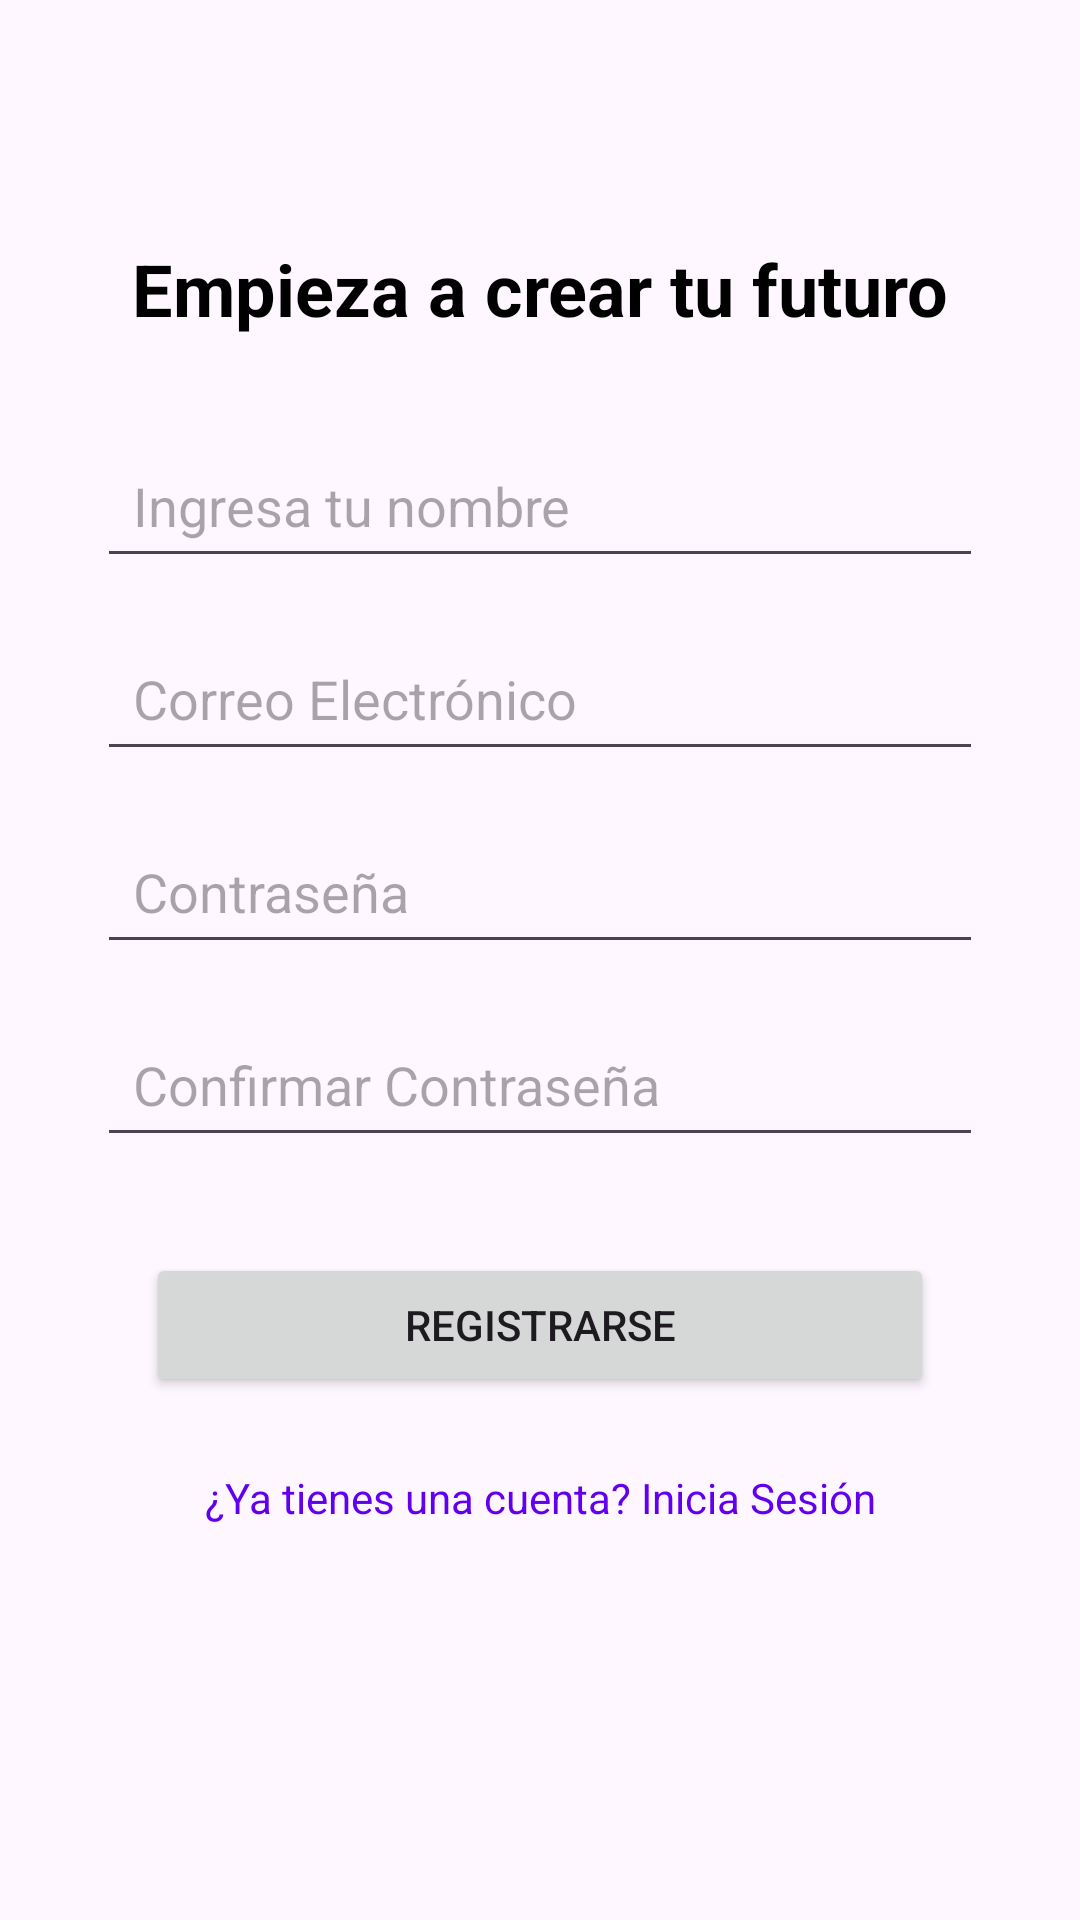

Produce the Android XML layout that renders to this screen, including the resource entries it uses.
<!-- AndroidManifest.xml: application theme Theme.MiCasaYa -->
<!-- res/layout/activity_registro.xml -->
<?xml version="1.0" encoding="utf-8"?>
<androidx.constraintlayout.widget.ConstraintLayout xmlns:android="http://schemas.android.com/apk/res/android"
    xmlns:app="http://schemas.android.com/apk/res-auto"
    xmlns:tools="http://schemas.android.com/tools"
    android:layout_width="match_parent"
    android:layout_height="match_parent"
    android:padding="16dp"
    tools:context=".ui.Registro.RegistroActivity">

    <TextView
        android:id="@+id/registerTitle"
        android:layout_width="wrap_content"
        android:layout_height="wrap_content"
        android:text="Empieza a crear tu futuro"
        android:textSize="24sp"
        android:textStyle="bold"
        android:textColor="@color/black"
        android:layout_marginTop="64dp"
        app:layout_constraintEnd_toEndOf="parent"
        app:layout_constraintStart_toStartOf="parent"
        app:layout_constraintTop_toTopOf="parent" />

    <EditText
        android:id="@+id/editTextName"
        android:layout_width="0dp"
        android:layout_height="wrap_content"
        android:layout_marginTop="32dp"
        android:hint="Ingresa tu nombre"
        android:inputType="textEmailAddress"
        android:padding="12dp"
        app:layout_constraintEnd_toEndOf="parent"
        app:layout_constraintStart_toStartOf="parent"
        app:layout_constraintTop_toBottomOf="@id/registerTitle"
        app:layout_constraintWidth_percent="0.9" />

    <EditText
        android:id="@+id/editTextEmail"
        android:layout_width="0dp"
        android:layout_height="wrap_content"
        android:layout_marginTop="16dp"
        android:hint="Correo Electrónico"
        android:inputType="textEmailAddress"
        android:padding="12dp"
        app:layout_constraintEnd_toEndOf="parent"
        app:layout_constraintStart_toStartOf="parent"
        app:layout_constraintTop_toBottomOf="@id/editTextName"
        app:layout_constraintWidth_percent="0.9" />

    <EditText
        android:id="@+id/editTextPassword"
        android:layout_width="0dp"
        android:layout_height="wrap_content"
        android:layout_marginTop="16dp"
        android:hint="Contraseña"
        android:inputType="textPassword"
        android:padding="12dp"
        app:layout_constraintEnd_toEndOf="parent"
        app:layout_constraintStart_toStartOf="parent"
        app:layout_constraintTop_toBottomOf="@id/editTextEmail"
        app:layout_constraintWidth_percent="0.9" />

    <EditText
        android:id="@+id/editTextConfirmPassword"
        android:layout_width="0dp"
        android:layout_height="wrap_content"
        android:layout_marginTop="16dp"
        android:hint="Confirmar Contraseña"
        android:inputType="textPassword"
        android:padding="12dp"
        app:layout_constraintEnd_toEndOf="parent"
        app:layout_constraintStart_toStartOf="parent"
        app:layout_constraintTop_toBottomOf="@id/editTextPassword"
        app:layout_constraintWidth_percent="0.9" />

    <Button
        android:id="@+id/buttonRegister"
        android:layout_width="0dp"
        android:layout_height="wrap_content"
        android:layout_marginTop="32dp"
        android:text="Registrarse"
        android:paddingVertical="12dp"
        app:layout_constraintEnd_toEndOf="parent"
        app:layout_constraintStart_toStartOf="parent"
        app:layout_constraintTop_toBottomOf="@id/editTextConfirmPassword"
        app:layout_constraintWidth_percent="0.8" />

    <TextView
        android:id="@+id/textViewLoginLink"
        android:layout_width="wrap_content"
        android:layout_height="wrap_content"
        android:layout_marginTop="24dp"
        android:text="¿Ya tienes una cuenta? Inicia Sesión"
        android:textColor="@color/design_default_color_primary"
        android:clickable="true"
        android:focusable="true"
        app:layout_constraintEnd_toEndOf="parent"
        app:layout_constraintStart_toStartOf="parent"
        app:layout_constraintTop_toBottomOf="@id/buttonRegister" />

</androidx.constraintlayout.widget.ConstraintLayout>
<!-- resources referenced by this layout -->
<resources>
  <style name="Theme.MiCasaYa" parent="Theme.MaterialComponents.DayNight.DarkActionBar">
          
          <item name="colorPrimary">@color/purple_500</item>
          <item name="colorPrimaryVariant">@color/purple_700</item>
          <item name="colorOnPrimary">@color/white</item>
          
          <item name="colorSecondary">@color/teal_200</item>
          <item name="colorSecondaryVariant">@color/teal_700</item>
          <item name="colorOnSecondary">@color/black</item>
          
          <item name="android:statusBarColor">?attr/colorPrimaryVariant</item>
          
      </style>
  <!-- not gathered from this repository: default colours our renderer supplied (Android Studio template values) -->
  <color name="purple_500">#FF6200EE</color>
  <color name="purple_700">#FF3700B3</color>
  <color name="teal_200">#FF03DAC5</color>
  <color name="teal_700">#FF018786</color>
  <color name="black">#FF000000</color>
  <color name="white">#FFFFFFFF</color>
</resources>
